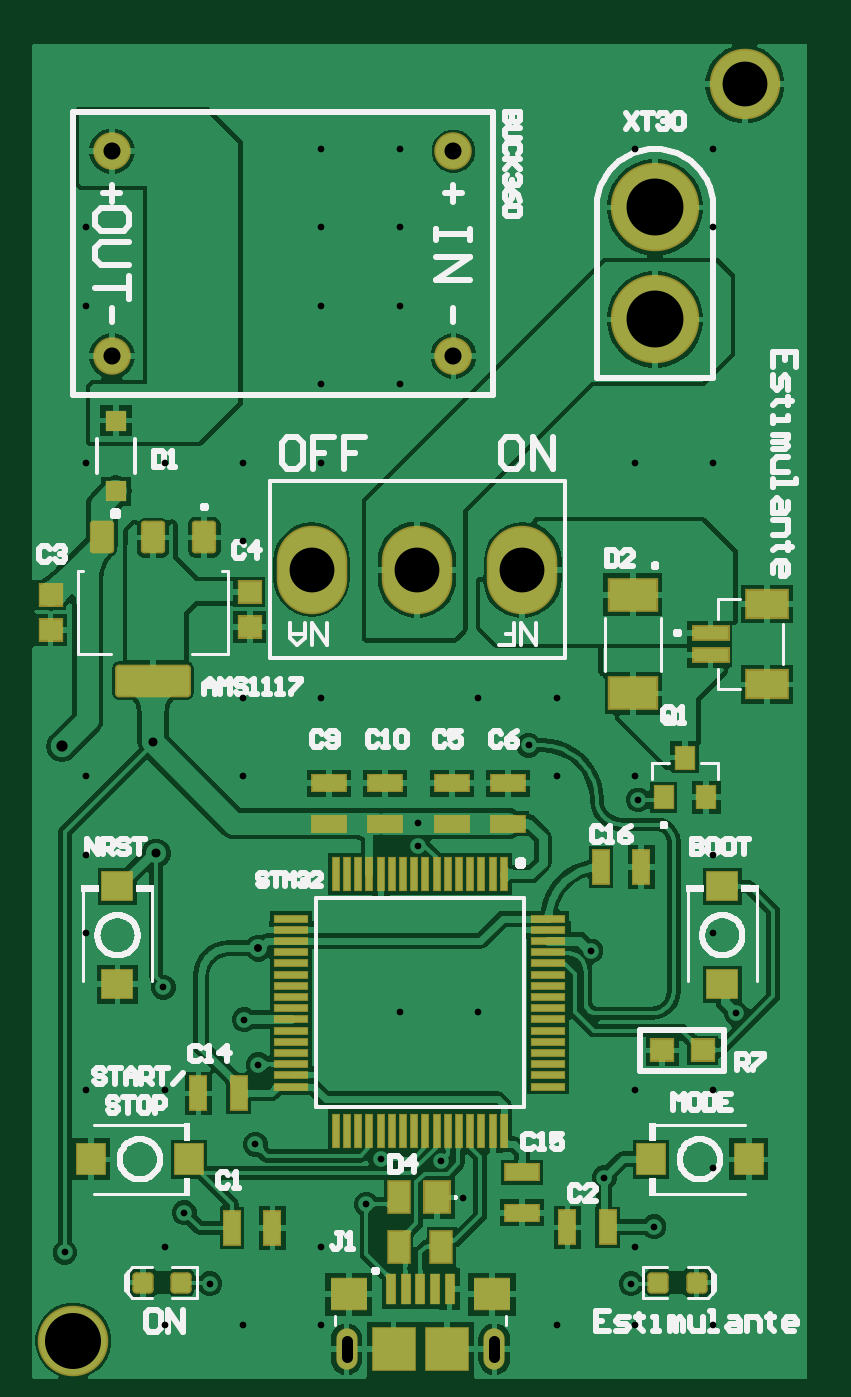
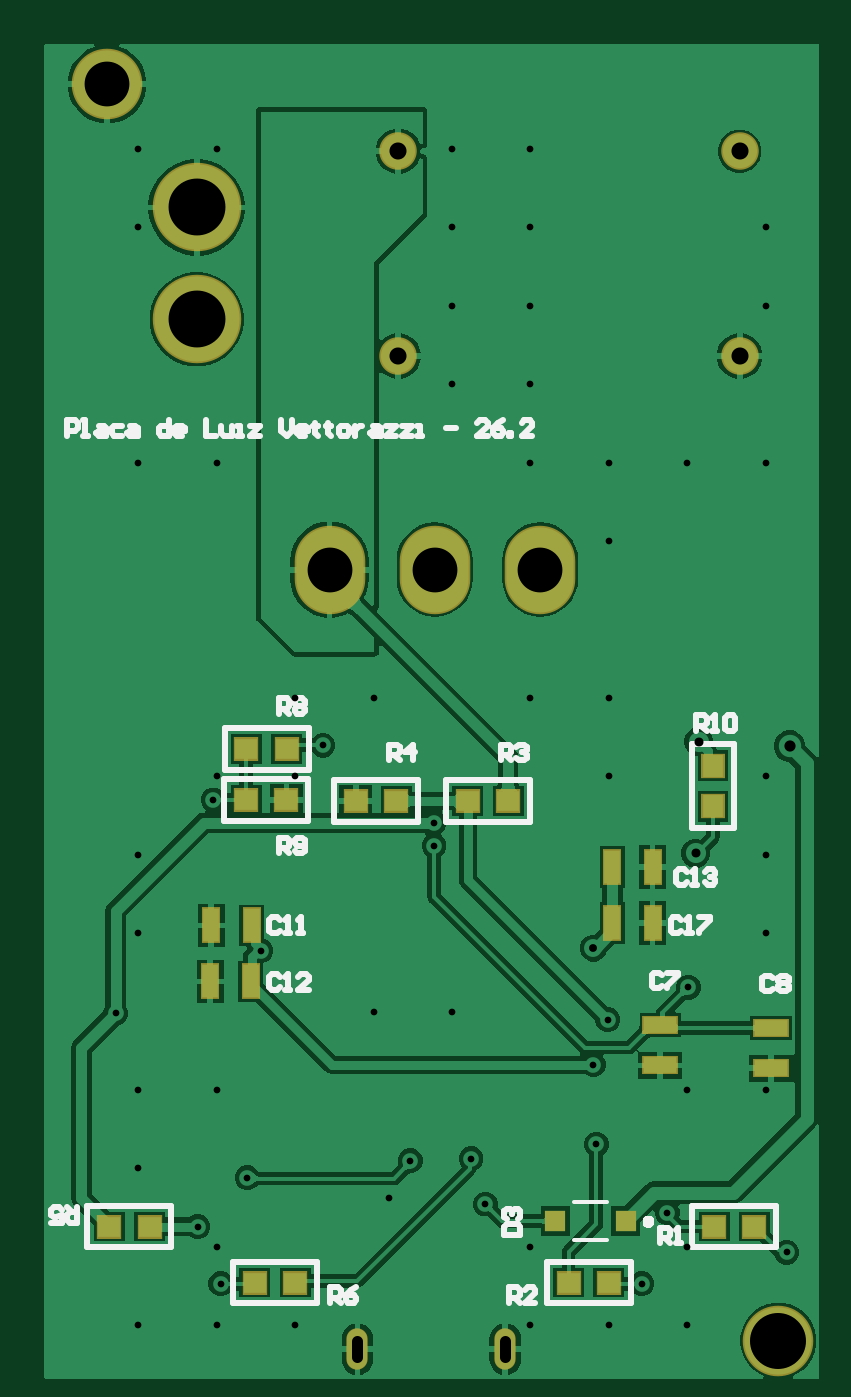
Circuit board: 11 layer files. Board 34.0 x 58.4 mm.
- drill: PCB1-RoundHoles.TXT (1497 bytes)
- drill: PCB1-SlotHoles.TXT (162 bytes)
- bottom_copper: PCB1.GBL (26164 bytes)
- bottom_silk: PCB1.GBO (7840 bytes)
- paste: PCB1.GBP (699 bytes)
- bottom_mask: PCB1.GBS (1031 bytes)
- outline: PCB1.GKO (270 bytes)
- top_copper: PCB1.GTL (54043 bytes)
- top_silk: PCB1.GTO (28333 bytes)
- paste: PCB1.GTP (3704 bytes)
- top_mask: PCB1.GTS (4036 bytes)

=== drill: PCB1-RoundHoles.TXT ===
%FSTAX23Y23*%
%MOMM*%
%SFA1B1*%

%IPPOS*%
%ADD9500C,0.300000*%
%ADD9501C,0.350000*%
%ADD9502C,0.400000*%
%ADD9503C,0.500000*%
%ADD9504C,0.762000*%
%ADD9505C,2.000000*%
%ADD9506C,2.500000*%
%ADD9507C,2.540000*%
%LNpcb1-roundholes-1*%
%LPD*%
G54D9500*
X01651Y05842D03*
X06099Y06099D03*
X06985Y0762D03*
X08128Y04445D03*
X09599Y02599D03*
X13099D03*
Y06099D03*
X1016Y10668D03*
X10287Y14224D03*
X06099Y13099D03*
X02599D03*
X06099Y02599D03*
X15113Y08001D03*
X15748Y10033D03*
X18457Y09939D03*
X19431Y08255D03*
X25735Y09175D03*
X27954Y06999D03*
X27099Y06099D03*
X26924Y04445D03*
X27099Y02599D03*
X30599D03*
Y09599D03*
Y13099D03*
X27099D03*
X23599Y02599D03*
X20099Y16599D03*
X16599D03*
X17399Y24003D03*
Y25019D03*
X23599Y27099D03*
X22359Y28483D03*
X23599Y30599D03*
X20099D03*
X27099Y27099D03*
X27251Y26047D03*
X30599Y23599D03*
Y20099D03*
X31623Y1651D03*
X25146Y19304D03*
X27099Y41099D03*
X30599D03*
Y51599D03*
X16599D03*
Y48099D03*
Y44599D03*
X13099D03*
Y48099D03*
Y51599D03*
Y41099D03*
X09599D03*
Y37599D03*
Y30599D03*
X13099D03*
X09599Y27099D03*
X02599D03*
Y23599D03*
Y20099D03*
X0605Y17684D03*
X09652Y16235D03*
X06099Y41099D03*
X02599D03*
Y48099D03*
Y51599D03*
X13099Y55099D03*
X16599D03*
X27099D03*
X30599D03*
G54D9501*
X10287Y19431D03*
G54D9502*
X05722Y23657D03*
X05595Y28651D03*
G54D9503*
X01524Y28448D03*
G54D9504*
X18999Y45849D03*
X03759D03*
Y54999D03*
X18999D03*
G54D9505*
X17369Y36322D03*
X22069D03*
X12669D03*
X31999Y57999D03*
G54D9506*
X02032Y01905D03*
G54D9507*
X27998Y47494D03*
Y52494D03*
M02*
=== drill: PCB1-SlotHoles.TXT ===
%FSTAX23Y23*%
%MOMM*%
%SFA1B1*%

%IPPOS*%
%ADD9503C,0.500000*%
%LNpcb1-slotholes-1*%
%LPD*%
G54D9503*
X14224Y01173D02*
Y01873D01*
X20823Y01173D02*
Y01873D01*
M02*
=== bottom_copper: PCB1.GBL (26164 bytes, source omitted) ===
=== bottom_silk: PCB1.GBO (7840 bytes, source omitted) ===
=== paste: PCB1.GBP ===
%FSTAX23Y23*%
%MOMM*%
%SFA1B1*%

%IPPOS*%
%ADD18R,0.699999X1.449997*%
%ADD20R,0.979998X0.919998*%
%ADD21R,1.449997X0.699999*%
%ADD74R,0.919998X0.979998*%
%ADD75R,0.899998X0.949998*%
%LNpcb1-1*%
%LPD*%
G54D18*
X0765Y20557D03*
Y23057D03*
X27348Y20441D03*
X27391Y17941D03*
X0945Y23057D03*
X25548Y20441D03*
X25591Y17941D03*
X0945Y20557D03*
G54D20*
X20899Y25999D03*
X23991Y26035D03*
X2398Y28321D03*
X25781D03*
X25791Y26035D03*
X31899Y06999D03*
X30099D03*
X03099D03*
X04899D03*
X254Y04499D03*
X23599D03*
X09599D03*
X11399D03*
X14099Y25999D03*
X15899D03*
X19099D03*
G54D21*
X07307Y15995D03*
Y14195D03*
X02354Y14068D03*
Y15868D03*
G54D74*
X04953Y27569D03*
Y25769D03*
G54D75*
X08838Y07239D03*
X11988D03*
M02*
=== bottom_mask: PCB1.GBS ===
%FSTAX23Y23*%
%MOMM*%
%SFA1B1*%

%IPPOS*%
%ADD38R,0.849998X1.599997*%
%ADD40R,1.129998X1.069998*%
%ADD41R,1.599997X0.849998*%
%ADD55C,3.149994*%
%ADD56C,1.673997*%
%ADD57O,0.949998X1.849996*%
%ADD58C,3.949992*%
%ADD59O,3.149994X3.949992*%
%ADD75R,0.899998X0.949998*%
%ADD78R,1.069998X1.129998*%
%LNpcb1-1*%
%LPD*%
G54D38*
X0765Y20557D03*
Y23057D03*
X27348Y20441D03*
X27391Y17941D03*
X0945Y23057D03*
X25548Y20441D03*
X25591Y17941D03*
X0945Y20557D03*
G54D40*
X20899Y25999D03*
X23991Y26035D03*
X2398Y28321D03*
X25781D03*
X25791Y26035D03*
X31899Y06999D03*
X30099D03*
X03099D03*
X04899D03*
X254Y04499D03*
X23599D03*
X09599D03*
X11399D03*
X14099Y25999D03*
X15899D03*
X19099D03*
G54D41*
X07307Y15995D03*
Y14195D03*
X02354Y14068D03*
Y15868D03*
G54D55*
X31999Y57999D03*
X02032Y01905D03*
G54D56*
X18999Y45849D03*
X03759D03*
Y54999D03*
X18999D03*
G54D57*
X14224Y01524D03*
X20823D03*
G54D58*
X27998Y52494D03*
Y47494D03*
G54D59*
X12669Y36322D03*
X17369D03*
X22069D03*
G54D75*
X08838Y07239D03*
X11988D03*
G54D78*
X04953Y27569D03*
Y25769D03*
M02*
=== outline: PCB1.GKO ===
G04*
G04 #@! TF.GenerationSoftware,Altium Limited,Altium Designer,26.3.0 (6)*
G04*
G04 Layer_Color=16711935*
%FSLAX44Y44*%
%MOMM*%
G71*
G04*
G04 #@! TF.SameCoordinates,89B3DC73-6B2D-45E3-BABB-BA4FD6F5B8A1*
G04*
G04*
G04 #@! TF.FilePolarity,Positive*
G04*
G01*
G75*
M02*

=== top_copper: PCB1.GTL (54043 bytes, source omitted) ===
=== top_silk: PCB1.GTO (28333 bytes, source omitted) ===
=== paste: PCB1.GTP ===
%FSTAX23Y23*%
%MOMM*%
%SFA1B1*%

%IPPOS*%
%AMD22*
4,1,8,-0.396240,-0.655320,0.396240,-0.655320,0.464820,-0.584200,0.464820,0.584200,0.396240,0.655320,-0.396240,0.655320,-0.464820,0.584200,-0.464820,-0.584200,-0.396240,-0.655320,0.0*
1,1,0.139600,-0.396240,-0.584200*
1,1,0.139600,0.396240,-0.584200*
1,1,0.139600,0.396240,0.584200*
1,1,0.139600,-0.396240,0.584200*
%
%AMD25*
4,1,8,-0.299720,-0.398780,0.299720,-0.398780,0.398780,-0.299720,0.398780,0.299720,0.299720,0.398780,-0.299720,0.398780,-0.398780,0.299720,-0.398780,-0.299720,-0.299720,-0.398780,0.0*
1,1,0.200000,-0.299720,-0.299720*
1,1,0.200000,0.299720,-0.299720*
1,1,0.200000,0.299720,0.299720*
1,1,0.200000,-0.299720,0.299720*
%
%AMD32*
4,1,8,-1.521460,-0.655320,1.521460,-0.655320,1.620520,-0.556260,1.620520,0.556260,1.521460,0.655320,-1.521460,0.655320,-1.620520,0.556260,-1.620520,-0.556260,-1.521460,-0.655320,0.0*
1,1,0.196600,-1.521460,-0.556260*
1,1,0.196600,1.521460,-0.556260*
1,1,0.196600,1.521460,0.556260*
1,1,0.196600,-1.521460,0.556260*
%
%ADD16R,1.549997X0.599999*%
%ADD17R,1.799996X1.199998*%
%ADD18R,0.699999X1.449997*%
%ADD19R,1.359997X1.229998*%
%ADD20R,0.979998X0.919998*%
%ADD21R,1.449997X0.699999*%
G04~CAMADD=22~8~0.0~0.0~366.1~515.7~27.5~0.0~15~0.0~0.0~0.0~0.0~0~0.0~0.0~0.0~0.0~0~0.0~0.0~0.0~180.0~366.0~516.0*
%ADD22D22*%
%ADD23R,1.474997X0.299999*%
%ADD24R,0.299999X1.474997*%
G04~CAMADD=25~8~0.0~0.0~315.0~315.0~39.4~0.0~15~0.0~0.0~0.0~0.0~0~0.0~0.0~0.0~0.0~0~0.0~0.0~0.0~180.0~314.0~314.0*
%ADD25D25*%
%ADD26R,1.229998X1.359997*%
%ADD27R,1.099998X1.399997*%
%ADD28R,0.801998X0.971998*%
%ADD29R,0.399999X1.349997*%
%ADD30R,1.599997X1.399997*%
%ADD31R,1.899996X1.899996*%
G04~CAMADD=32~8~0.0~0.0~1275.6~515.7~38.7~0.0~15~0.0~0.0~0.0~0.0~0~0.0~0.0~0.0~0.0~0~0.0~0.0~0.0~180.0~1276.0~516.0*
%ADD32D32*%
%ADD33R,0.899998X1.399997*%
%ADD34R,1.899996X1.199998*%
%ADD35R,0.949998X0.899998*%
%LNpcb1-1*%
%LPD*%
G54D16*
X30474Y33499D03*
Y32499D03*
G54D17*
X32999Y34799D03*
Y31199D03*
G54D18*
X09416Y12941D03*
X07616D03*
X10916Y06941D03*
X27382Y23057D03*
X24082Y06957D03*
X09116Y06941D03*
X25882Y06957D03*
X25582Y23057D03*
G54D19*
X03999Y17814D03*
X30999D03*
Y22184D03*
X03999D03*
G54D20*
X01016Y33641D03*
X28321Y14859D03*
X09906Y33768D03*
Y35318D03*
X3012Y14859D03*
X01016Y35191D03*
G54D21*
X18941Y2679D03*
X21441D03*
X13441D03*
X15941D03*
X22057Y07616D03*
X13441Y2499D03*
X15941D03*
X18941D03*
X21441D03*
X22057Y09416D03*
G54D22*
X07877Y37761D03*
X05588D03*
X03297D03*
G54D23*
X23237Y20249D03*
X11761Y13749D03*
Y20249D03*
Y20749D03*
Y19749D03*
Y19249D03*
Y18749D03*
Y18249D03*
Y17749D03*
Y17249D03*
Y16749D03*
Y16249D03*
Y15749D03*
Y15249D03*
Y14749D03*
Y14249D03*
Y13249D03*
X23237D03*
Y13749D03*
Y14249D03*
Y14749D03*
Y15249D03*
Y15749D03*
Y16249D03*
Y16749D03*
Y17249D03*
Y17749D03*
Y18249D03*
Y18749D03*
Y19249D03*
Y19749D03*
Y20749D03*
G54D24*
X20749Y11261D03*
X15749Y22737D03*
X18249Y11261D03*
X15249Y22737D03*
X21249D03*
X17749Y11261D03*
X20749Y22737D03*
X20249D03*
X19749D03*
X19249D03*
X18749D03*
X18249D03*
X17749D03*
X17249D03*
X16749D03*
X16249D03*
X14749D03*
X14249D03*
X13749D03*
Y11261D03*
X14249D03*
X14749D03*
X15249D03*
X15749D03*
X16249D03*
X16749D03*
X17249D03*
X18749D03*
X19249D03*
X19749D03*
X20249D03*
X21249D03*
G54D25*
X05149Y04499D03*
X29849D03*
X28149D03*
X06849D03*
G54D26*
X02814Y09999D03*
X32184D03*
X07184D03*
X27814D03*
G54D27*
X18249Y08299D03*
G54D28*
X30286Y26165D03*
X28386D03*
X29337Y27935D03*
G54D29*
X18823Y04198D03*
X18173D03*
X17523D03*
X16873D03*
X16223D03*
G54D30*
X14323Y03973D03*
X20723D03*
G54D31*
X16323Y01524D03*
X18723D03*
G54D32*
X05588Y31368D03*
G54D33*
X18449Y06099D03*
X16549D03*
Y08299D03*
G54D34*
X26999Y30799D03*
Y35199D03*
G54D35*
X03937Y39826D03*
Y42976D03*
M02*
=== top_mask: PCB1.GTS ===
%FSTAX23Y23*%
%MOMM*%
%SFA1B1*%

%IPPOS*%
%AMD42*
4,1,8,-0.396240,-0.728980,0.396240,-0.728980,0.541020,-0.584200,0.541020,0.584200,0.396240,0.728980,-0.396240,0.728980,-0.541020,0.584200,-0.541020,-0.584200,-0.396240,-0.728980,0.0*
1,1,0.289400,-0.396240,-0.584200*
1,1,0.289400,0.396240,-0.584200*
1,1,0.289400,0.396240,0.584200*
1,1,0.289400,-0.396240,0.584200*
%
%AMD45*
4,1,8,-0.299720,-0.474980,0.299720,-0.474980,0.474980,-0.299720,0.474980,0.299720,0.299720,0.474980,-0.299720,0.474980,-0.474980,0.299720,-0.474980,-0.299720,-0.299720,-0.474980,0.0*
1,1,0.350000,-0.299720,-0.299720*
1,1,0.350000,0.299720,-0.299720*
1,1,0.350000,0.299720,0.299720*
1,1,0.350000,-0.299720,0.299720*
%
%AMD52*
4,1,8,-1.521460,-0.728980,1.521460,-0.728980,1.694180,-0.556260,1.694180,0.556260,1.521460,0.728980,-1.521460,0.728980,-1.694180,0.556260,-1.694180,-0.556260,-1.521460,-0.728980,0.0*
1,1,0.346600,-1.521460,-0.556260*
1,1,0.346600,1.521460,-0.556260*
1,1,0.346600,1.521460,0.556260*
1,1,0.346600,-1.521460,0.556260*
%
%ADD35R,0.949998X0.899998*%
%ADD36R,1.699997X0.749999*%
%ADD37R,1.949996X1.349997*%
%ADD38R,0.849998X1.599997*%
%ADD39R,1.461597X1.331597*%
%ADD40R,1.129998X1.069998*%
%ADD41R,1.599997X0.849998*%
G04~CAMADD=42~8~0.0~0.0~425.2~574.8~57.0~0.0~15~0.0~0.0~0.0~0.0~0~0.0~0.0~0.0~0.0~0~0.0~0.0~0.0~180.0~426.0~575.0*
%ADD42D42*%
%ADD43R,1.524997X0.349999*%
%ADD44R,0.349999X1.524997*%
G04~CAMADD=45~8~0.0~0.0~374.0~374.0~68.9~0.0~15~0.0~0.0~0.0~0.0~0~0.0~0.0~0.0~0.0~0~0.0~0.0~0.0~180.0~374.0~374.0*
%ADD45D45*%
%ADD46R,1.331597X1.461597*%
%ADD47R,1.249998X1.549997*%
%ADD48R,0.951998X1.121998*%
%ADD49R,0.449999X1.399997*%
%ADD50R,1.649997X1.449997*%
%ADD51R,1.949996X1.949996*%
G04~CAMADD=52~8~0.0~0.0~1334.6~574.8~68.2~0.0~15~0.0~0.0~0.0~0.0~0~0.0~0.0~0.0~0.0~0~0.0~0.0~0.0~180.0~1334.0~574.0*
%ADD52D52*%
%ADD53R,1.049998X1.549997*%
%ADD54R,2.249995X1.549997*%
%ADD55C,3.149994*%
%ADD56C,1.673997*%
%ADD57O,0.949998X1.849996*%
%ADD58C,3.949992*%
%ADD59O,3.149994X3.949992*%
%LNpcb1-1*%
%LPD*%
G54D35*
X03937Y39826D03*
Y42976D03*
G54D36*
X30474Y33499D03*
Y32499D03*
G54D37*
X32999Y34799D03*
Y31199D03*
G54D38*
X09416Y12941D03*
X07616D03*
X10916Y06941D03*
X27382Y23057D03*
X24082Y06957D03*
X09116Y06941D03*
X25882Y06957D03*
X25582Y23057D03*
G54D39*
X03999Y17814D03*
X30999D03*
Y22184D03*
X03999D03*
G54D40*
X01016Y33641D03*
X28321Y14859D03*
X09906Y33768D03*
Y35318D03*
X3012Y14859D03*
X01016Y35191D03*
G54D41*
X18941Y2679D03*
X21441D03*
X13441D03*
X15941D03*
X22057Y07616D03*
X13441Y2499D03*
X15941D03*
X18941D03*
X21441D03*
X22057Y09416D03*
G54D42*
X07877Y37761D03*
X05588D03*
X03297D03*
G54D43*
X23237Y20249D03*
X11761Y13749D03*
Y20249D03*
Y20749D03*
Y19749D03*
Y19249D03*
Y18749D03*
Y18249D03*
Y17749D03*
Y17249D03*
Y16749D03*
Y16249D03*
Y15749D03*
Y15249D03*
Y14749D03*
Y14249D03*
Y13249D03*
X23237D03*
Y13749D03*
Y14249D03*
Y14749D03*
Y15249D03*
Y15749D03*
Y16249D03*
Y16749D03*
Y17249D03*
Y17749D03*
Y18249D03*
Y18749D03*
Y19249D03*
Y19749D03*
Y20749D03*
G54D44*
X20749Y11261D03*
X15749Y22737D03*
X18249Y11261D03*
X15249Y22737D03*
X21249D03*
X17749Y11261D03*
X20749Y22737D03*
X20249D03*
X19749D03*
X19249D03*
X18749D03*
X18249D03*
X17749D03*
X17249D03*
X16749D03*
X16249D03*
X14749D03*
X14249D03*
X13749D03*
Y11261D03*
X14249D03*
X14749D03*
X15249D03*
X15749D03*
X16249D03*
X16749D03*
X17249D03*
X18749D03*
X19249D03*
X19749D03*
X20249D03*
X21249D03*
G54D45*
X05149Y04499D03*
X29849D03*
X28149D03*
X06849D03*
G54D46*
X02814Y09999D03*
X32184D03*
X07184D03*
X27814D03*
G54D47*
X18249Y08299D03*
G54D48*
X30286Y26165D03*
X28386D03*
X29337Y27935D03*
G54D49*
X18823Y04198D03*
X18173D03*
X17523D03*
X16873D03*
X16223D03*
G54D50*
X14323Y03973D03*
X20723D03*
G54D51*
X16323Y01524D03*
X18723D03*
G54D52*
X05588Y31368D03*
G54D53*
X18449Y06099D03*
X16549D03*
Y08299D03*
G54D54*
X26999Y30799D03*
Y35199D03*
G54D55*
X31999Y57999D03*
X02032Y01905D03*
G54D56*
X18999Y45849D03*
X03759D03*
Y54999D03*
X18999D03*
G54D57*
X14224Y01524D03*
X20823D03*
G54D58*
X27998Y52494D03*
Y47494D03*
G54D59*
X12669Y36322D03*
X17369D03*
X22069D03*
M02*
